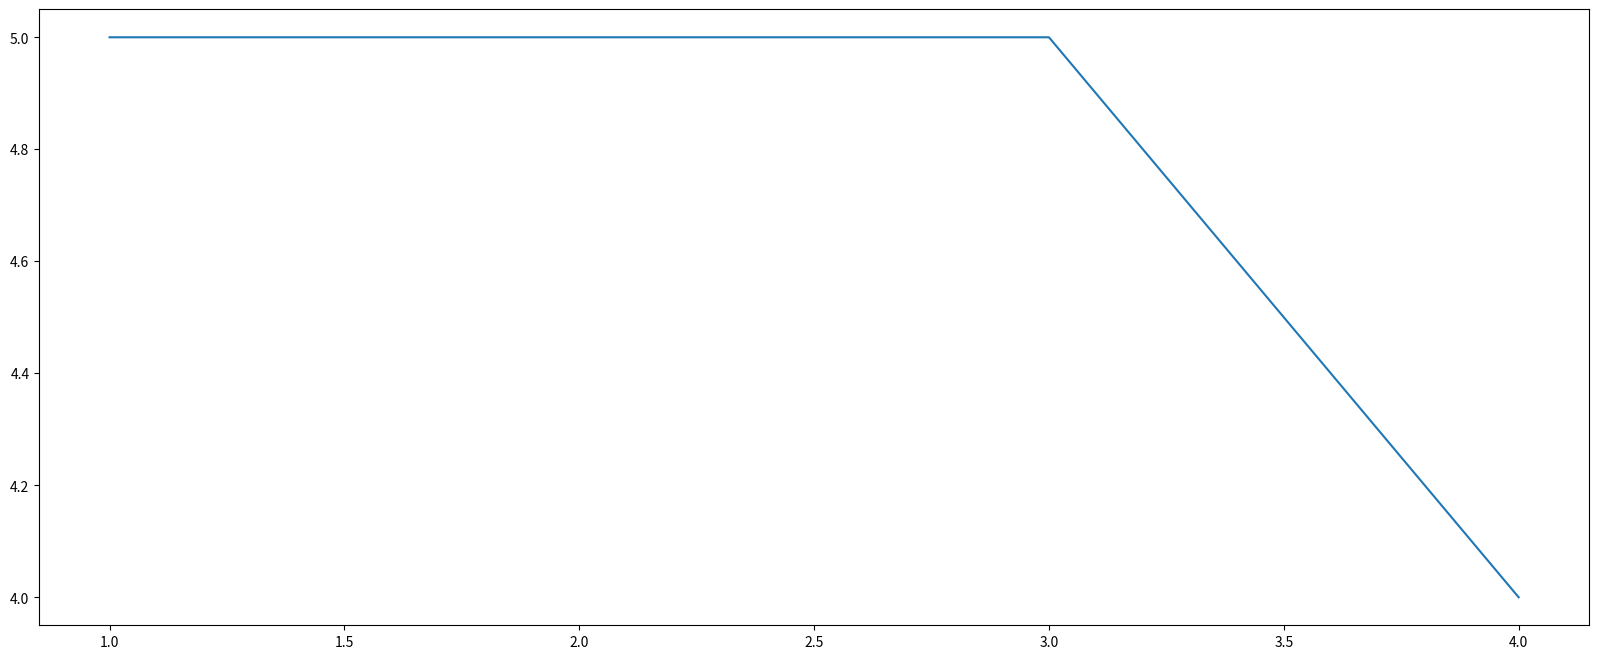

This chart was generated by the following Python code: (Note: this script raises an exception after producing the figure.)
import matplotlib.pyplot as plt

#1.创建画布
plt.figure(figsize=(20, 8), dpi=200)

#2.图像绘制
x = [1, 2, 3, 4]
y = [5, 5, 5, 4]
plt.plot(x, y)

#2.1图像保存
plt.savefig("./data/test.png")

#3.图像展示
plt.show()


